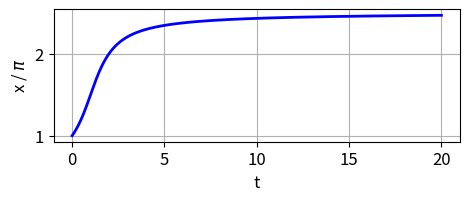
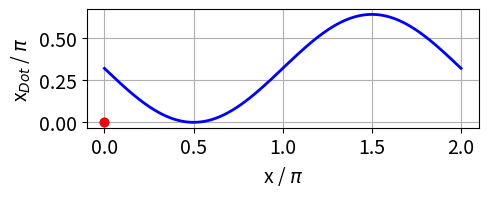
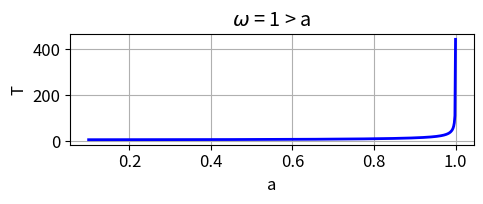

Write Python code to recreate these figures, in order.
# -*- coding: utf-8 -*-
"""
Created on Sun Aug 10 10:16:11 2025

@author: Owner
"""

import numpy as np
from scipy.integrate import odeint
import matplotlib.pyplot as plt
from scipy.signal import find_peaks
import time
from numpy import pi, sin, cos, linspace
from scipy.optimize import fsolve
from scipy import integrate

plt.close('all')

tStart = time.time()


#%%  SOLVE ODE x
def lorenz(t, state):    
    x = state
    dx = w - a*sin(x)
    return dx 
#%% SETUP
x0 = 1*pi
tMax = 20; N = 9999
w = 1
a = 0.9999

col = [0,0,1]

#%% SOLVE ODE
t = linspace(0,tMax,N)
sol = odeint(lorenz, x0, t, tfirst=True)
xS = sol[:,0] 
#xS = xS % (2*pi)

#xxx
# FIGURE 1: time evolution of xS
plt.rcParams['font.size'] = 12
plt.rcParams["figure.figsize"] = (5,2.2)
fig1, ax = plt.subplots(nrows=1, ncols=1)
ax.set_xlabel('t')
ax.set_ylabel('x / $\pi$')
ax.grid()

# ax.set_ylim([0,0.52])
# ax.set_yticks(np.arange(0,0.52,0.1))

ax.plot(t,xS/pi,color = col,lw = 2)

fig1.tight_layout()


#xxx

#%% Find fixed points
num = 9999
X = linspace(0,2*pi,num)
Xdot = w - a*sin(X)
#Xdot = X
k = np.zeros(2); p = 0
for c in range(num-2):
    q = Xdot[c]*Xdot[c+1]
    if q <= 0:
       k[p] = c
       p = int(p+1)     
k = k.astype(int)
Z = X[k]    

#%%

      
# FIGURE 2: X vs Xdot
plt.rcParams['font.size'] = 14
plt.rcParams["figure.figsize"] = (5,2.2)
fig2, ax = plt.subplots(nrows=1, ncols=1)
ax.set_xlabel('x / $\pi$')
ax.set_ylabel('x$_{Dot}$ / $\pi$')
ax.grid()
#ax.set_ylim([0,1.1])
ax.plot(X/pi,Xdot/pi,'b',lw = 2)
ax.plot(X[k[0]]/pi,0,'bo',ms = 6)
ax.plot(X[k[1]]/pi,0,'ro',ms = 6)
# ax.plot(0.47,0,'bo',ms = 8)
# ax.plot(0.51,0,'ro',ms = 8)
fig2.tight_layout()

#%%  w > a   not fixed points, non uniform motion, period T
num = 599
X = linspace(0,2*pi,num)
A = linspace(0.1,0.9999,num)
T = np.zeros(num)
for c in range(num):
    fn = 1 / (w - A[c]*sin(X))
    T[c] = integrate.simpson(fn,X)

# FIGURE 3  a vs T
plt.rcParams['font.size'] = 12
plt.rcParams["figure.figsize"] = (5,2.2)
fig3, ax = plt.subplots(nrows=1, ncols=1)
ax.set_xlabel('a')
ax.set_ylabel('T')
ax.set_title('$\omega$ = 1 > a')
ax.grid()
ax.plot(A,T,'b',lw = 2)
fig3.tight_layout()

#%%
fig1.savefig('a1.png')
fig2.savefig('a2.png')
fig3.savefig('a3.png')